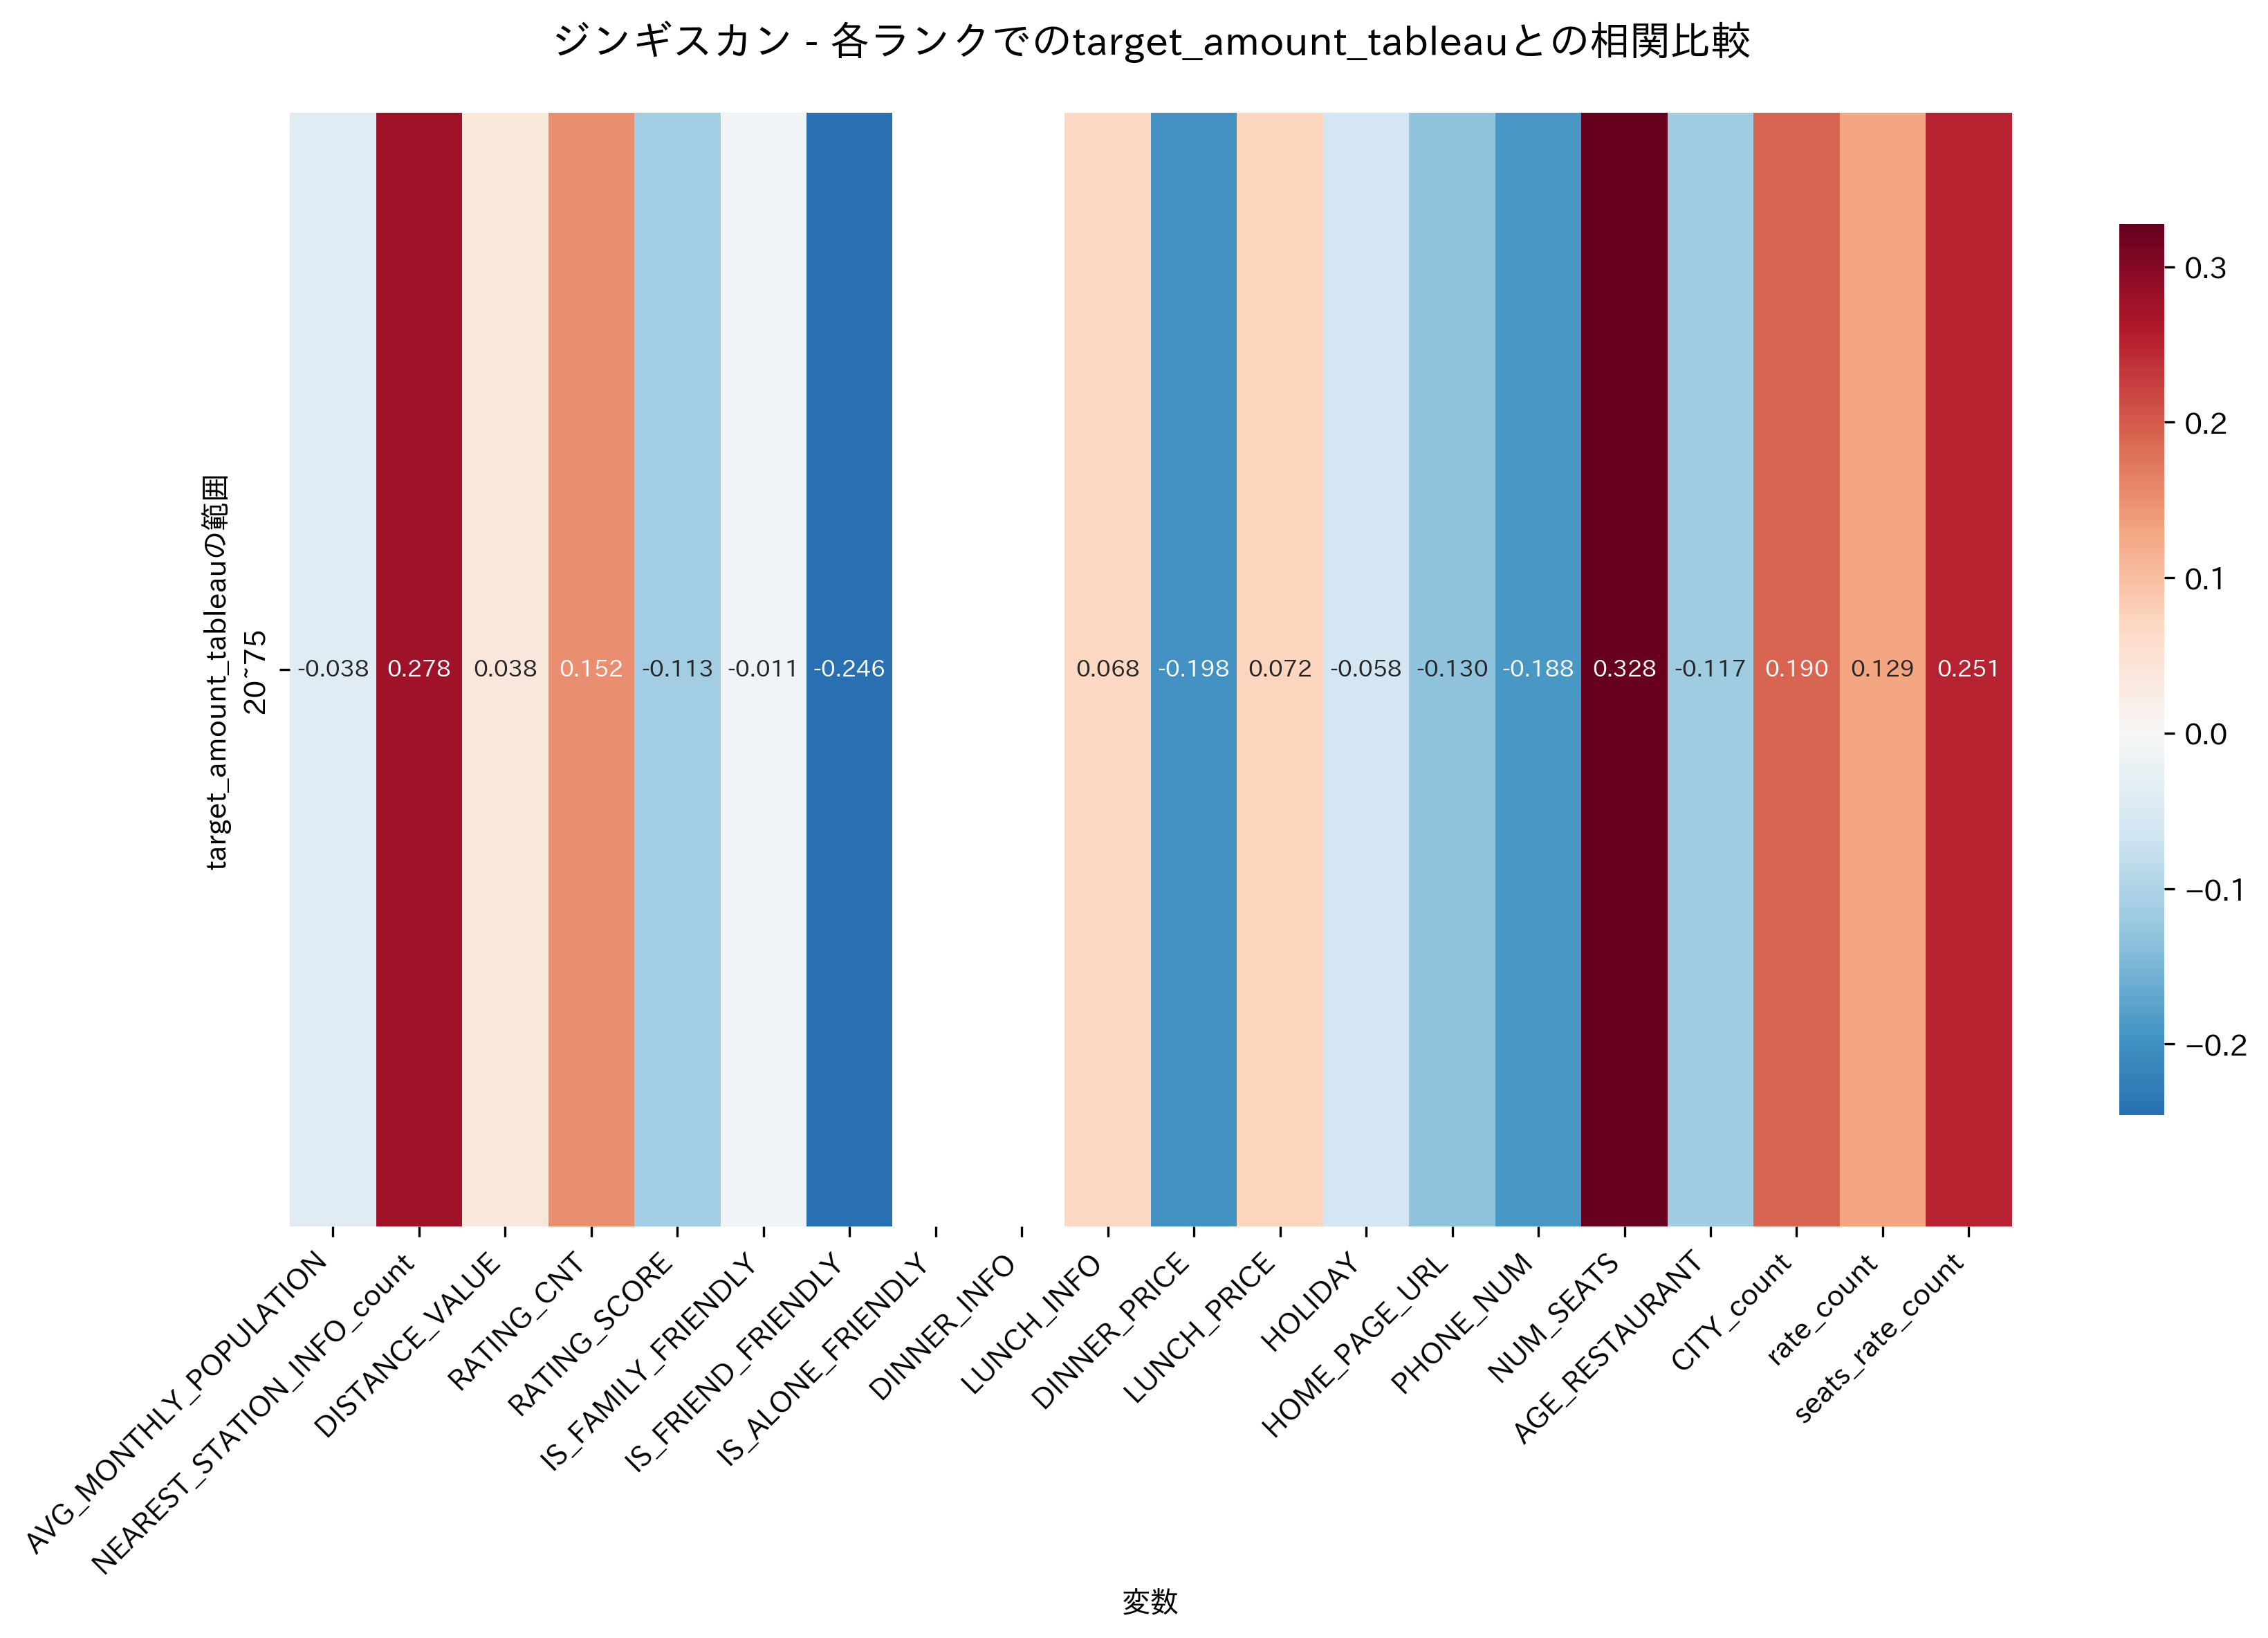

The table this chart was drawn from, first rows:
, 20~75
AVG_MONTHLY_POPULATION, -0.03764
NEAREST_STATION_INFO_count, 0.2778
DISTANCE_VALUE, 0.03812
RATING_CNT, 0.1522
RATING_SCORE, -0.1132
IS_FAMILY_FRIENDLY, -0.01145
IS_FRIEND_FRIENDLY, -0.2458
IS_ALONE_FRIENDLY, 
DINNER_INFO, 
LUNCH_INFO, 0.06757
DINNER_PRICE, -0.198
LUNCH_PRICE, 0.07235
HOLIDAY, -0.05793
HOME_PAGE_URL, -0.13
PHONE_NUM, -0.1884
NUM_SEATS, 0.3276
AGE_RESTAURANT, -0.1174
CITY_count, 0.19
rate_count, 0.1293
seats_rate_count, 0.2508
